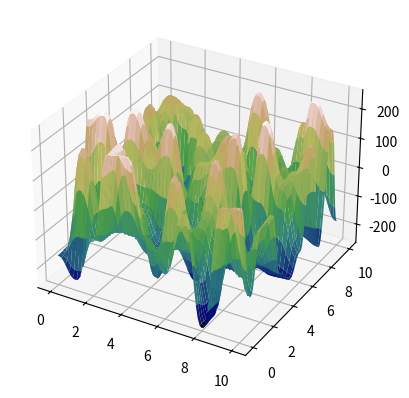

This chart was generated by the following Python code:
import math
import matplotlib.pyplot as plt
import numpy as np
from matplotlib import cm

def blending(t):
    return 6 * (t ** 5) - 15 * (t ** 4) + 10 * (t ** 3)


def perlin(x, y,matrix):
    x1 = np.floor(x).astype(int)
    x2 = np.floor(x+1).astype(int)
    y1 = np.floor(y).astype(int)
    y2 = np.floor(y+1).astype(int)
    return (
        (matrix[x1][y1]*blending(x2-x)+matrix[x2][y1]*blending(x-x1))*blending(y2-y)
        +
        (matrix[x1][y2]*blending(x2-x)+matrix[x2][y2]*blending(x-x1))*blending(y-y1)
    )
    
    
unit=100
random2D = np.random.randint(-256, 256, size=(12, 12))
xArray = np.linspace(0, 10, unit)
yArray = np.linspace(0, 10, unit)
X, Y = np.meshgrid(xArray, yArray)
Z = np.empty((unit, unit))
for i, x in enumerate(xArray):
    for j, y in enumerate(yArray):
        Z[i,j] = perlin(x, y,random2D)

fig = plt.figure()
ax = plt.axes(projection='3d')
ax.plot_surface(X, Y, Z, cmap = cm.gist_earth) 
plt.show()
